Labelled photos from "60_20_20segmented", an image-classification folder in Sanjana-aravindan/Plant-leaf-disease-classification. The possible labels are: apple frogeye spot, apple scab, apple cedar apple rust, apple healthy, blueberry healthy, cherry powdery mildew, cherry healthy, corn cercospora gray leaf spot, corn common rust, corn northern leaf blight, corn healthy, grape black rot, grape esca black measles, grape leaf blight isariopsis leaf spot markers, grape healthy, orange huanglongbing citrus greening, peach bacterial spot, peach healthy, bell pepper bacterial spot, bell pepper healthy, potato early blight, potato late blight, potato healthy, raspberry healthy, soybean healthy, squash powdery mildew, strawberry leaf scorch, strawberry healthy, tomato bacterial spot, tomato early blight, tomato late blight, tomato leaf mold, tomato septoria leaf spot, tomato two-spotted spider mite, tomato target spot, tomato yellow leaf curl virus, tomato mosaic virus, tomato healthy.

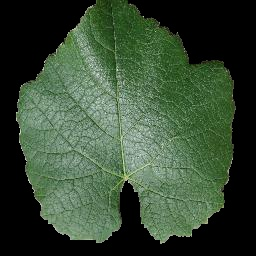
Label: grape healthy

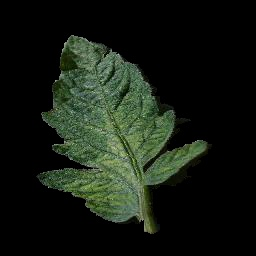
Label: tomato mosaic virus

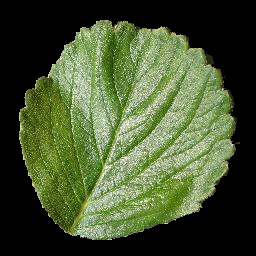
Label: strawberry healthy

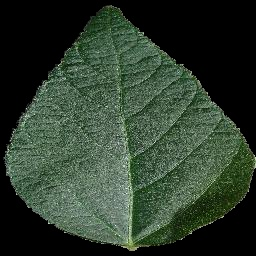
Label: soybean healthy

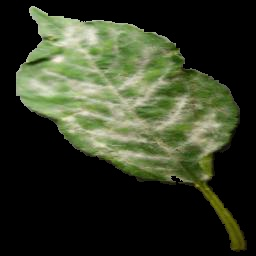
Label: cherry powdery mildew

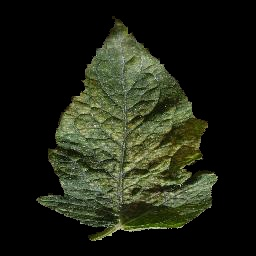
Label: tomato two-spotted spider mite
